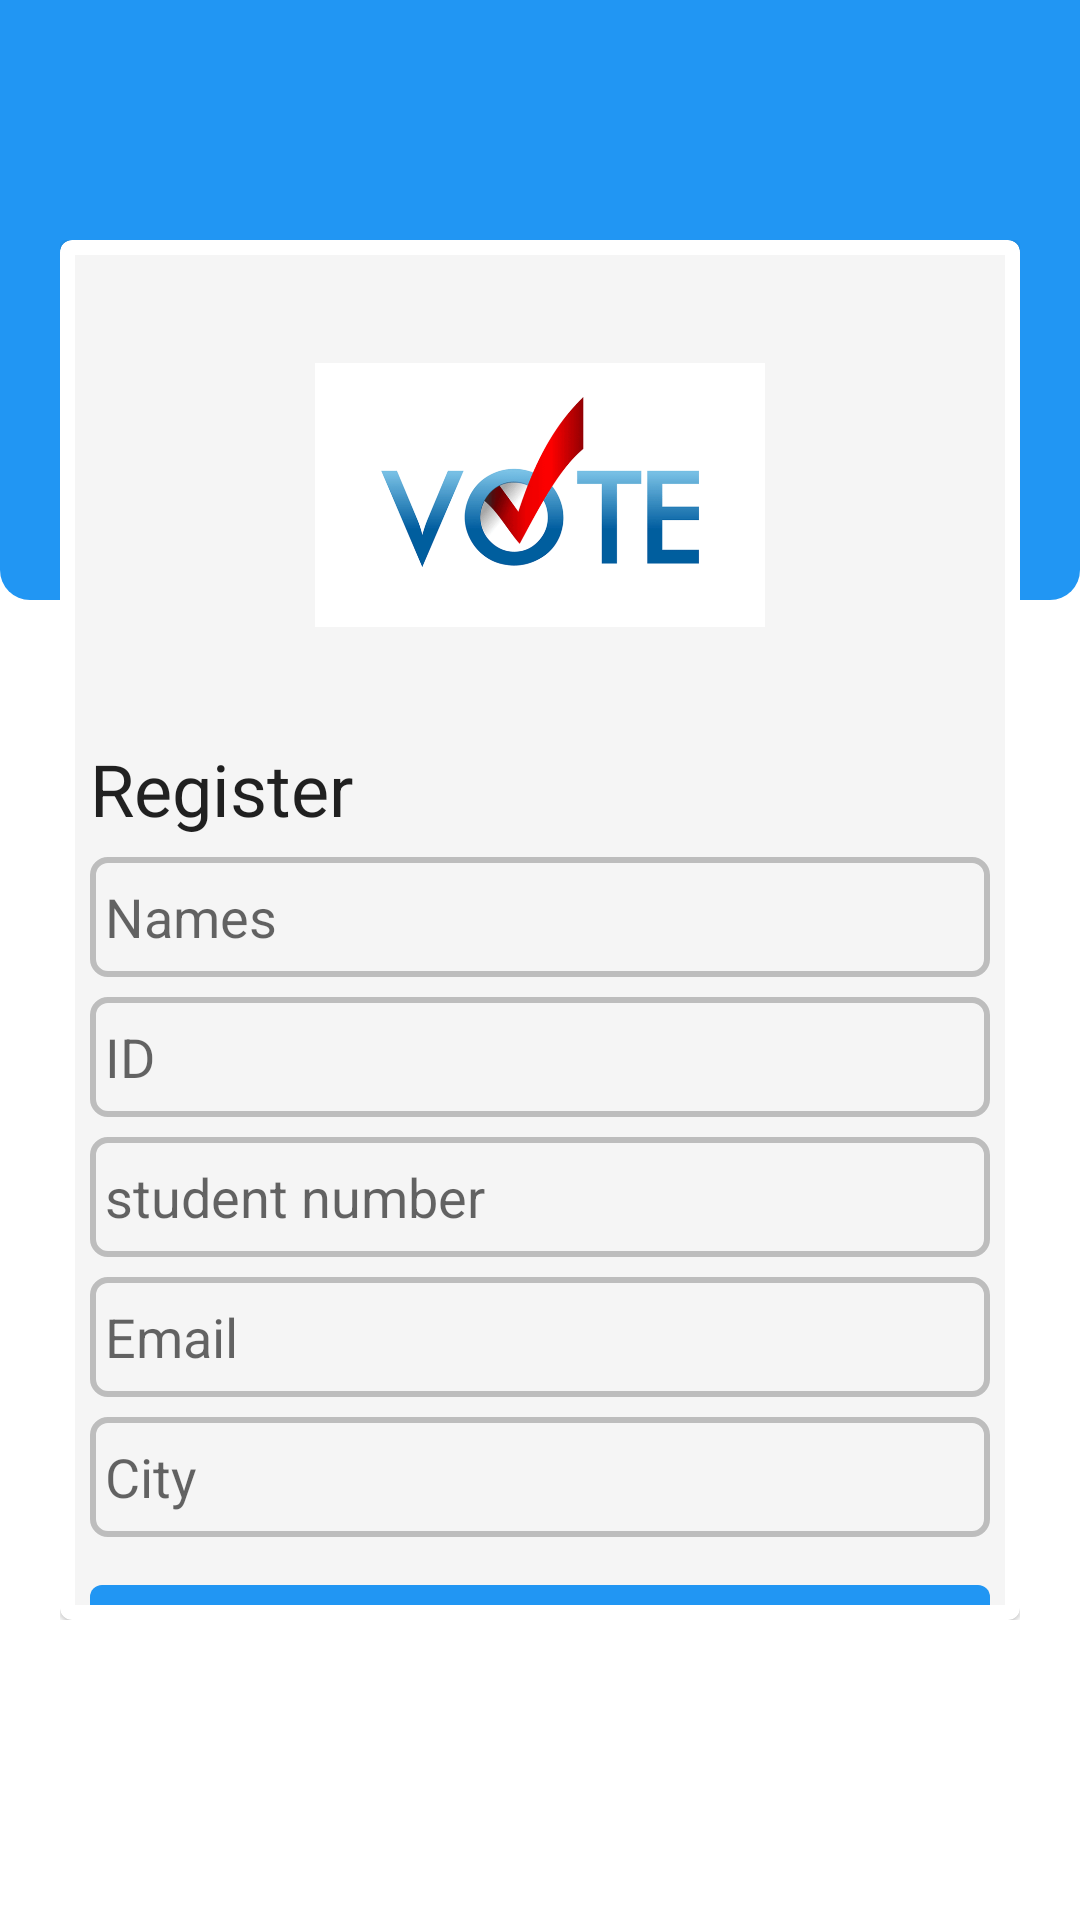

Produce the Android XML layout that renders to this screen, including the resource entries it uses.
<!-- AndroidManifest.xml: application theme Theme.VotingSystem -->
<!-- res/layout/update.xml -->
<?xml version="1.0" encoding="utf-8"?>
<RelativeLayout xmlns:android="http://schemas.android.com/apk/res/android"
    xmlns:app="http://schemas.android.com/apk/res-auto"
    xmlns:tools="http://schemas.android.com/tools"
    android:layout_width="match_parent"
    android:layout_height="match_parent"
    tools:context=".LandingPage">
    <RelativeLayout
        android:layout_width="match_parent"
        android:layout_height="wrap_content"
        android:background="@drawable/curved_header_style"/>

    <RelativeLayout
        android:layout_width="match_parent"
        android:layout_height="match_parent"
        android:paddingLeft="20dp"
        android:paddingRight="20dp"
        android:paddingTop="80dp"
        android:paddingBottom="100dp">

        <com.google.android.material.card.MaterialCardView
            android:layout_width="match_parent"
            android:layout_height="match_parent"
            android:layout_centerHorizontal="true"
            style="@style/loginStyle">
            <androidx.core.widget.NestedScrollView
                android:layout_width="match_parent"
                android:padding="5dp"
                android:layout_height="match_parent">
                <LinearLayout
                    android:layout_width="match_parent"
                    android:orientation="vertical"
                    android:padding="5dp"
                    android:background="@color/grey_100"
                    android:layout_height="match_parent">

                    <androidx.appcompat.widget.AppCompatImageView
                        android:layout_width="150dp"
                        android:layout_height="150dp"
                        android:layout_gravity="center_horizontal"
                        android:src="@drawable/voting_box"/>

                    <com.google.android.material.textview.MaterialTextView
                        android:layout_width="match_parent"
                        android:layout_height="wrap_content"
                        android:layout_marginTop="20px"
                        style="@style/TextAppearance.MaterialComponents.Headline5"
                        android:text="Register"/>

                    <com.google.android.material.textfield.TextInputEditText
                        android:layout_width="match_parent"
                        android:layout_height="wrap_content"
                        android:hint="Names "
                        android:enabled="false"
                        android:layout_marginTop="20px"
                        android:id="@+id/fnames"
                        android:background="@drawable/input_style"
                        android:inputType="textPersonName"
                        />



                    <com.google.android.material.textfield.TextInputEditText
                        android:layout_width="match_parent"
                        android:layout_height="wrap_content"
                        android:hint="ID"
                        android:layout_marginTop="20px"
                        android:id="@+id/ID"
                        android:maxLength="13"
                        android:background="@drawable/input_style"
                        android:inputType="number"
                        />
                    <com.google.android.material.textfield.TextInputEditText
                        android:layout_width="match_parent"
                        android:layout_height="wrap_content"
                        android:hint="student number"
                        android:layout_marginTop="20px"
                        android:id="@+id/studentNumber"
                        android:maxLength="13"
                        android:enabled="false"
                        android:background="@drawable/input_style"
                        android:inputType="number"
                        />




                    <com.google.android.material.textfield.TextInputEditText
                        android:layout_width="match_parent"
                        android:layout_height="wrap_content"
                        android:hint="Email"
                        android:layout_marginTop="20px"
                        android:id="@+id/email"
                        android:maxLength="30"
                        android:background="@drawable/input_style"
                        android:inputType="textWebEmailAddress"
                        />

                    <com.google.android.material.textfield.TextInputEditText
                        android:layout_width="match_parent"
                        android:layout_height="wrap_content"
                        android:hint="City"
                        android:layout_marginTop="20px"
                        android:id="@+id/city"
                        android:background="@drawable/input_style"
                        android:inputType="textPersonName"
                        />

                    <RelativeLayout
                        android:layout_width="match_parent"
                        android:layout_marginTop="30px"
                        android:layout_height="wrap_content">

                        <com.google.android.material.button.MaterialButton
                            android:layout_width="match_parent"
                            android:layout_height="wrap_content"
                            android:text="Update"
                            android:id="@+id/signup"/>



                    </RelativeLayout>


                </LinearLayout>
            </androidx.core.widget.NestedScrollView>
        </com.google.android.material.card.MaterialCardView>
    </RelativeLayout>

    <ProgressBar
        android:layout_width="30dp"
        android:layout_height="30dp"
        android:id="@+id/progressbar"
        android:visibility="gone"
        android:layout_centerInParent="true"
        android:layout_centerHorizontal="true"
        />
</RelativeLayout>
<!-- resources referenced by this layout -->
<resources>
  <color name="grey_100">#F5F5F5</color>
  <!-- drawable curved_header_style (drawable) -->
  <?xml version="1.0" encoding="utf-8"?>
  <shape xmlns:android="http://schemas.android.com/apk/res/android">
  
      <corners android:bottomLeftRadius="10dp" android:bottomRightRadius="10dp"/>
      <solid android:color="@color/blue_500"/>
      <size android:height="200dp"/>
  
  </shape>
  <!-- drawable input_style (drawable) -->
  <?xml version="1.0" encoding="utf-8"?>
  <shape xmlns:android="http://schemas.android.com/apk/res/android">
  
  
      <solid android:color="@color/grey_100"/>
      <corners  android:radius="5dp"/>
      <stroke android:color="@color/grey_400" android:width="2dp" />
      <size android:height="40dp"/>
      <padding android:left="5dp"/>
  
  </shape>
  <!-- drawable voting_box: png bitmap (drawable, 16651 bytes) -->
  <style name="loginStyle" parent="ShapeAppearance.MaterialComponents.LargeComponent">
          <item name="cornerSize">30dp</item>
          <item name="backgroundColor">@color/blue_600</item>
      </style>
  <style name="Theme.VotingSystem" parent="Theme.MaterialComponents.DayNight.DarkActionBar">
          
          <item name="colorPrimary">@color/blue_500</item>
          <item name="colorPrimaryVariant">@color/blue_700</item>
          <item name="colorOnPrimary">@color/white</item>
          
          <item name="colorSecondary">@color/blue_A400</item>
          <item name="colorSecondaryVariant">@color/blue_A700</item>
          <item name="colorOnSecondary">@color/black</item>
          
          <item name="android:statusBarColor" tools:targetApi="l">?attr/colorPrimaryVariant</item>
          
      </style>
  <color name="blue_500">#2196F3</color>
  <color name="grey_400">#BDBDBD</color>
  <color name="blue_600">#1E88E5</color>
  <color name="blue_700">#1976D2</color>
  <color name="white">#FFFFFF</color>
  <color name="blue_A400">#2979FF</color>
  <color name="blue_A700">#2962FF</color>
  <color name="black">#000000</color>
</resources>
